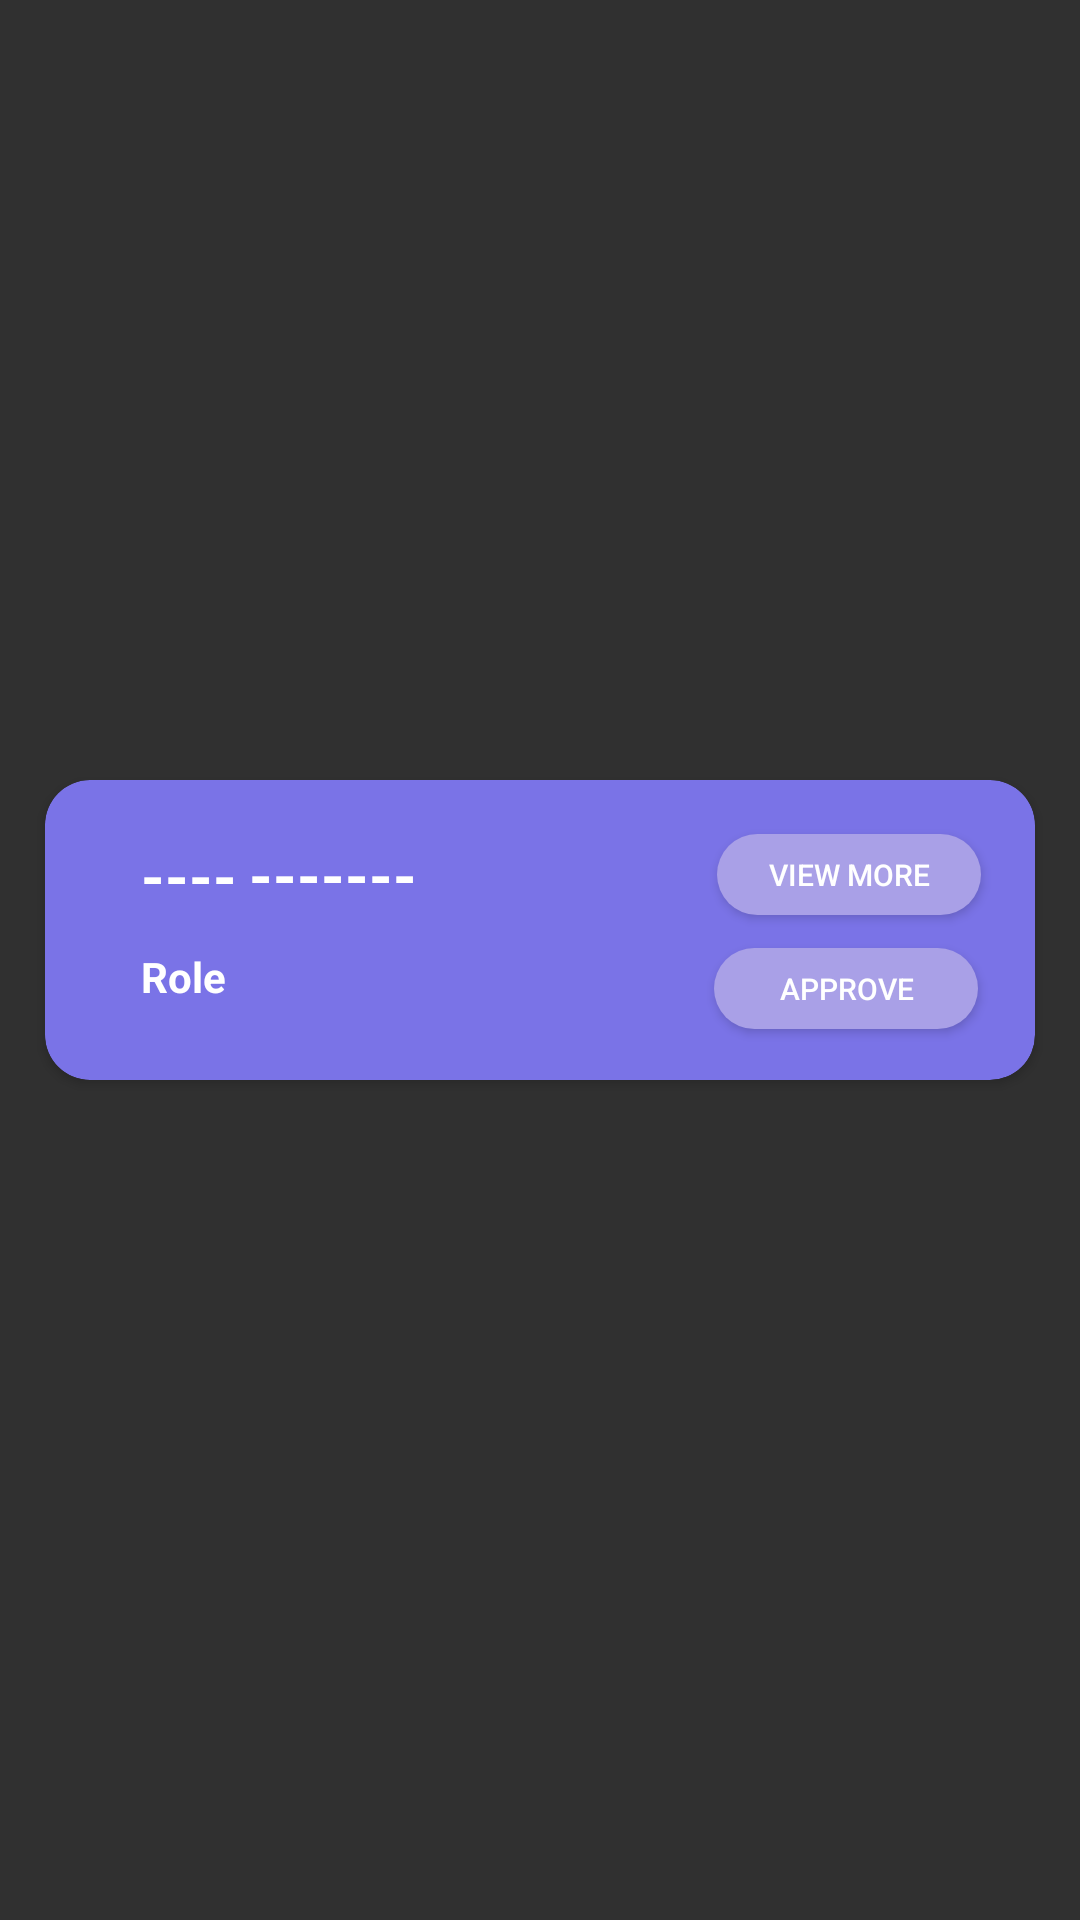

Here is an Android app screen rendered from its layout file. Give the layout XML and the strings, colors and styles it references.
<!-- AndroidManifest.xml: application theme Theme.DocAppoint -->
<!-- res/layout/recycler_view_rejected_rows.xml -->
<?xml version="1.0" encoding="utf-8"?>
<androidx.constraintlayout.widget.ConstraintLayout xmlns:android="http://schemas.android.com/apk/res/android"
    xmlns:app="http://schemas.android.com/apk/res-auto"
    xmlns:tools="http://schemas.android.com/tools"
    android:layout_width="wrap_content"
    android:layout_height="wrap_content"
    >

    <androidx.cardview.widget.CardView
        android:layout_width="330dp"
        android:layout_height="100dp"
        app:layout_constraintBottom_toBottomOf="parent"
        app:layout_constraintEnd_toEndOf="parent"
        app:layout_constraintStart_toStartOf="parent"
        app:layout_constraintTop_toTopOf="parent"
        app:cardBackgroundColor="@color/main"
        android:layout_marginStart="100dp"
        android:layout_marginEnd="100dp"
        app:cardCornerRadius="15dp"
        android:layout_marginBottom="20dp">

        <androidx.constraintlayout.widget.ConstraintLayout
            android:layout_width="match_parent"
            android:layout_height="match_parent">

            <TextView
                android:id="@+id/roleLabel"
                android:layout_width="wrap_content"
                android:layout_height="wrap_content"
                android:layout_marginStart="32dp"
                android:layout_marginTop="52dp"
                android:text="Role"
                android:textSize="14dp"
                android:textStyle="bold"
                android:textColor="@color/white"
                app:layout_constraintBottom_toBottomOf="parent"
                app:layout_constraintEnd_toEndOf="parent"
                app:layout_constraintHorizontal_bias="0.0"
                app:layout_constraintStart_toStartOf="parent"
                app:layout_constraintTop_toTopOf="parent"
                app:layout_constraintVertical_bias="0.137" />

            <TextView
                android:id="@+id/DoctorAppointmentfirstNameRecycle"
                android:layout_width="wrap_content"
                android:layout_height="wrap_content"
                android:layout_marginStart="32dp"
                android:text="----"
                android:textColor="@color/white"
                android:textSize="20dp"
                android:textStyle="bold"
                app:layout_constraintBottom_toBottomOf="parent"
                app:layout_constraintStart_toStartOf="parent"
                app:layout_constraintTop_toTopOf="parent"
                app:layout_constraintVertical_bias="0.25" />

            <TextView
                android:id="@+id/textView4"
                android:layout_width="wrap_content"
                android:layout_height="wrap_content"
                android:layout_marginStart="4dp"
                android:text="-------"
                android:textColor="@color/white"
                android:textSize="20dp"
                android:textStyle="bold"
                app:layout_constraintBottom_toBottomOf="parent"
                app:layout_constraintEnd_toEndOf="parent"
                app:layout_constraintHorizontal_bias="0.0"
                app:layout_constraintStart_toEndOf="@id/DoctorAppointmentfirstNameRecycle"
                app:layout_constraintTop_toTopOf="parent"
                app:layout_constraintVertical_bias="0.246" />

            <Button
                android:id="@+id/button"
                android:layout_width="wrap_content"
                android:layout_height="27dp"
                android:background="@drawable/rounded_back_button"
                android:text="Approve"
                android:textSize="10dp"
                app:layout_constraintBottom_toBottomOf="parent"
                app:layout_constraintEnd_toEndOf="parent"
                app:layout_constraintHorizontal_bias="0.921"
                app:layout_constraintStart_toStartOf="parent"
                app:layout_constraintTop_toTopOf="parent"
                app:layout_constraintVertical_bias="0.767" />

            <Button
                android:id="@+id/viewMore"
                android:layout_width="wrap_content"
                android:layout_height="27dp"
                android:background="@drawable/rounded_back_button"
                android:text="View More"
                android:textSize="10dp"
                app:layout_constraintBottom_toBottomOf="parent"
                app:layout_constraintEnd_toEndOf="parent"
                app:layout_constraintHorizontal_bias="0.925"
                app:layout_constraintStart_toStartOf="parent"
                app:layout_constraintTop_toTopOf="parent"
                app:layout_constraintVertical_bias="0.246" />

        </androidx.constraintlayout.widget.ConstraintLayout>
    </androidx.cardview.widget.CardView>

</androidx.constraintlayout.widget.ConstraintLayout>
<!-- resources referenced by this layout -->
<resources>
  <color name="main">#7A73E7</color>
  <color name="white">#FFFFFFFF</color>
  <!-- drawable rounded_back_button (drawable) -->
  <?xml version="1.0" encoding="utf-8"?>
  <shape xmlns:android="http://schemas.android.com/apk/res/android">
      <corners android:radius="15dp" />
      <solid android:color="@color/intermediate_purple" />
  </shape>
  <style name="Theme.DocAppoint" parent="Theme.AppCompat.NoActionBar">
  
      </style>
  <color name="intermediate_purple">#A9A0E7</color>
</resources>
